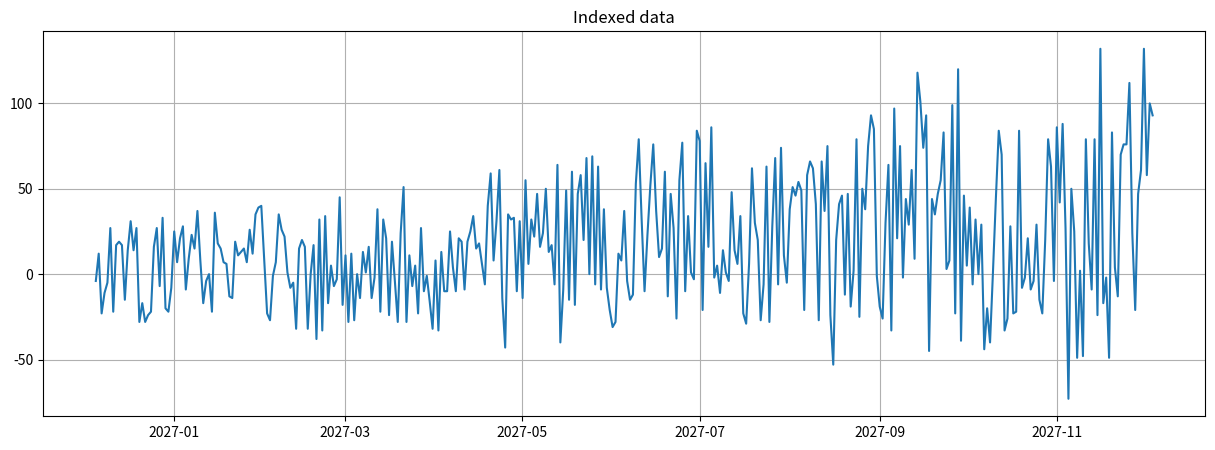
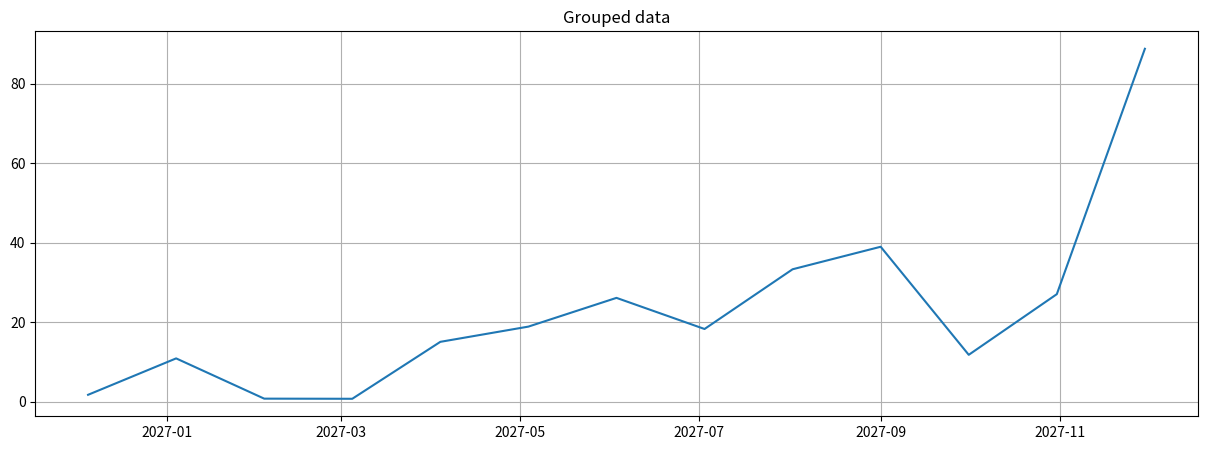
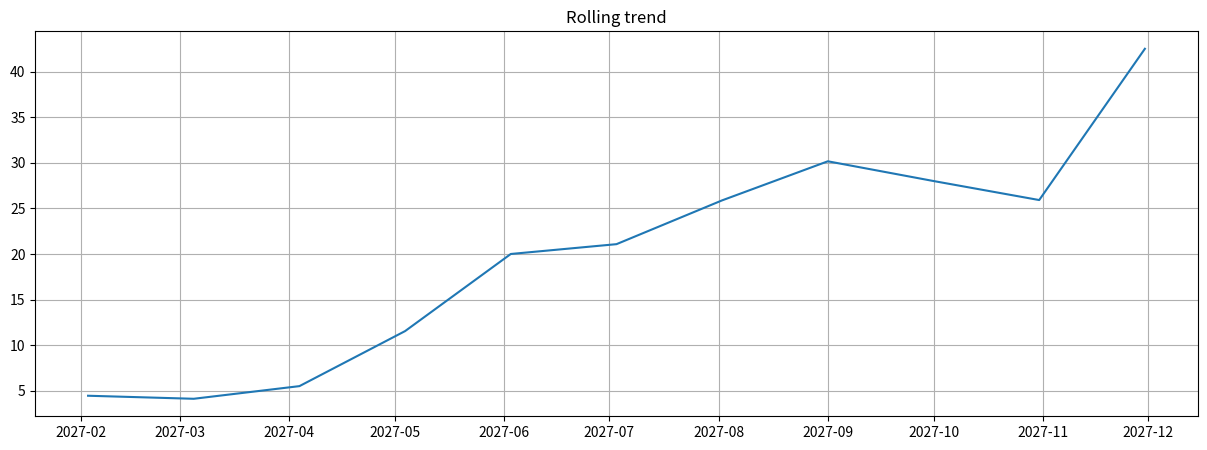
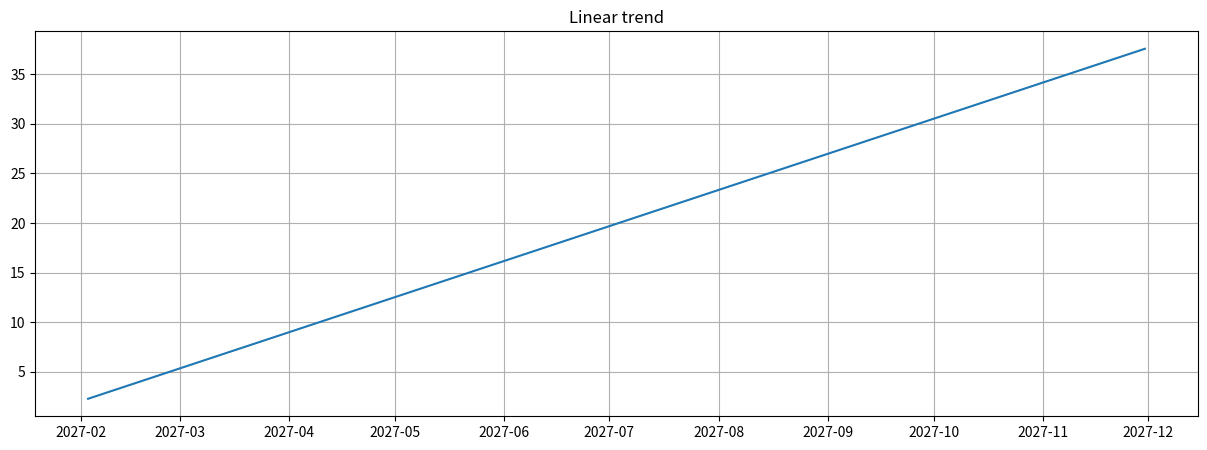
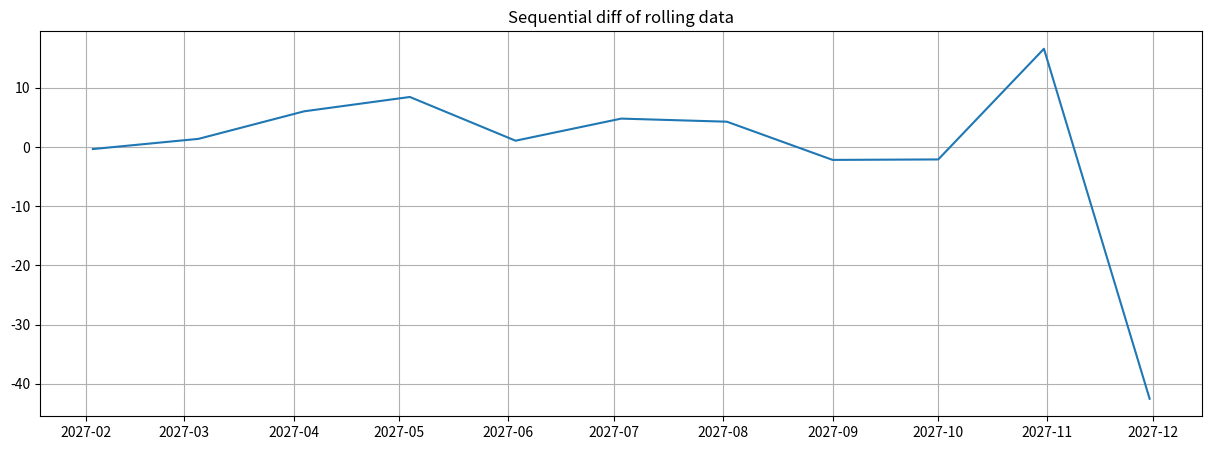
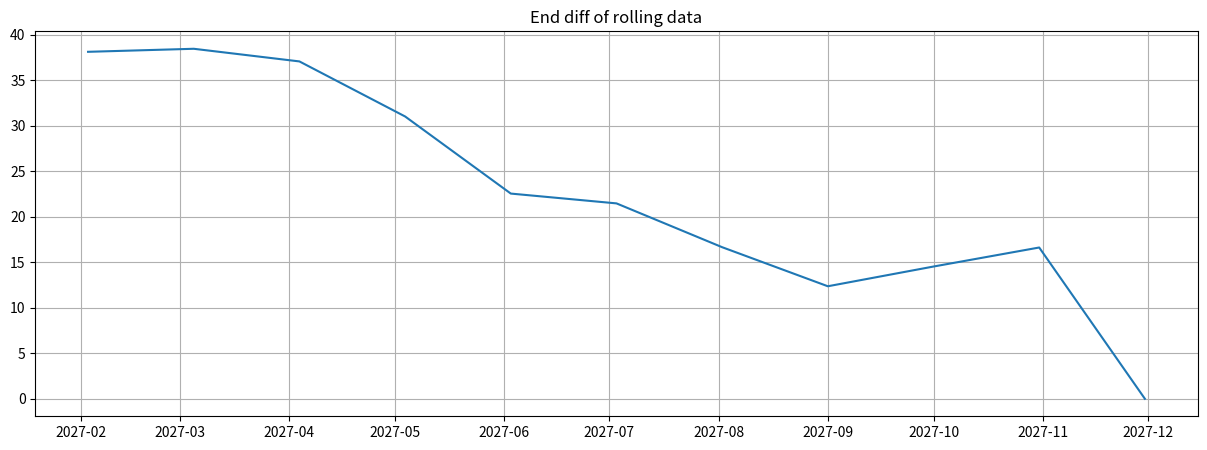
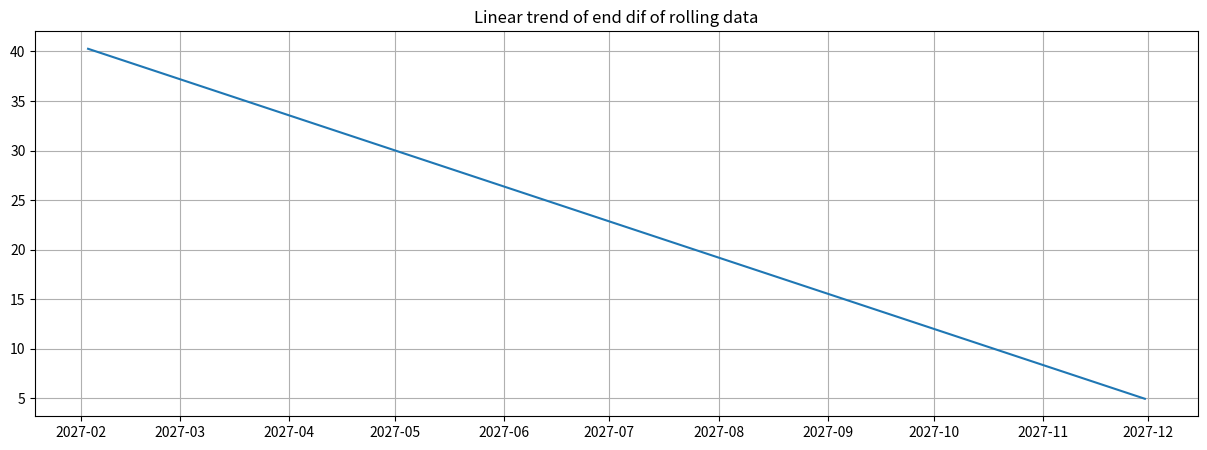

Python code for these plots, in order:
import warnings
from datetime import datetime
from pathlib import Path
from typing import Tuple

import numpy as np
import pandas as pd
import matplotlib.pyplot as plt
from dateutil.relativedelta import relativedelta
from pandas import DatetimeIndex

warn = True


class TimeSeriesData:
    def __init__(self, source_data: pd.DataFrame, order_column: str = None):
        self.raw_data = source_data
        if order_column is not None:
            self.indexed_data = self.raw_data.set_index(order_column)
        else:
            self.indexed_data = self.raw_data.copy()
        self.indexed_data = self.indexed_data.sort_index()
        self.grouped_data = None
        self.rolling_widow = None
        self.rolling_trend = None
        self.diff = None
        self.lr_function = None
        self.linear_trend = None

    def set_index(self, order_column: str) -> pd.DataFrame:
        self.indexed_data = self.raw_data.set_index(order_column).sort_index()
        return self.indexed_data

    def set_grouped_data(
            self, order_column, group_window, group_fields=None, agg="mean"
    ):
        grouper = pd.Grouper(key=order_column, freq=group_window)
        if group_fields is not None:
            self.grouped_data = self.raw_data.groupby(grouper)[group_fields]
        else:
            self.grouped_data = self.raw_data.groupby(grouper)
        if agg is not None:
            self.grouped_data = self.grouped_data.agg(agg)
        self.grouped_data = self.grouped_data.sort_index()
        return self.grouped_data

    def set_rolling_trend(self, window, grouped: bool = False, agg="mean"):
        self.rolling_widow = window
        if grouped:
            if self.grouped_data is not None:
                self.rolling_trend = self.grouped_data.rolling(window).agg(agg)
            else:
                raise ValueError(
                    "An attempt to get a moving average on grouped data without first grouping the data."
                )
        else:
            self.rolling_trend = self.indexed_data.rolling(window).agg(agg)
        return self.rolling_trend

    def _get_tts(self, target):
        if target == "grouped":
            tts = self.grouped_data
        elif target == "rolling":
            tts = self.rolling_trend
        elif target == "diff":
            tts = self.diff
        elif target == "linear":
            tts = self.linear_trend
        else:
            if warn and (target != "index"):
                warnings.warn(f"Target is not correct ({target}). Will be used index")
            tts = self.indexed_data

        if tts is None or len(tts) < 2:
            raise ValueError(f"Target data ({target}) is empty.")
        return tts

    def set_diff(
            self, target: str = "index", method: str = "sequential", percent: bool = False
    ):
        tts = self._get_tts(target).copy()
        tts = tts.dropna()
        result = {
            tts.index.name: tts.index
        }
        tts = tts.to_frame(tts) if isinstance(tts, pd.Series) else tts

        if method == "sequential":
            for c in tts.columns:
                tts['next'] = np.array(list(tts[c].iloc[1:].values) + [0])
                result[c] = tts['next'] - tts[c]
                if percent:
                    result[c] = result[c] / tts[c] * 100

        elif method == "end":
            for c in tts.columns:
                result[c] = tts[c].iloc[-1] - tts[c]
                if percent:
                    result[c] = result[c] / tts[c].iloc[-1] * 100
        else:
            raise ValueError(f"Not valid method ({method})")
        self.diff = pd.DataFrame(result).set_index(tts.index.name).sort_index()
        return self.diff

    def set_linear_trend(self, target="index"):
        tts = self._get_tts(target).copy()
        tts = tts.dropna()
        result = {
            tts.index.name: tts.index
        }
        tts = tts.to_frame(tts) if isinstance(tts, pd.Series) else tts

        for c in tts.columns:
            y = tts[c].values.reshape(1, -1)[0]
            x_is_time = isinstance(tts.index, DatetimeIndex)
            try:
                x = (
                    [t.timestamp() for t in tts.index]
                    if x_is_time
                    else tts.index
                )
                self.lr_function = np.poly1d(np.polyfit(x, y, 1))
            except:
                x = range(len(tts))
                self.lr_function = np.poly1d(np.polyfit(x, y, 1))

            result[c] = self.lr_function(x)

        self.linear_trend = pd.DataFrame(result).set_index(tts.index.name).sort_index()
        return self.linear_trend

    def plot(
            self,
            target="index",
            figsize: Tuple[int, int] = (15, 5),
            title: str = None,
            legend=None,
            xticks=None,
            yticks=None,
            xlabel=None,
            ylabel=None,
            save_directory=None,
            show=True
    ):
        plt.figure(figsize=figsize)
        tts = self._get_tts(target)
        plt.plot(tts)
        plt.grid()
        plt.xlabel(xlabel)
        plt.ylabel(ylabel)
        if legend is not None:
            plt.legend(legend)
        if xticks is not None:
            plt.xticks(xticks)
        if yticks is not None:
            plt.yticks(yticks)
        if title is not None:
            plt.title(title)
            if save_directory:
                plt.savefig(Path(save_directory) / f"{title}.jpg")
        if show:
            plt.show()


if __name__ == "__main__":
    # Generate data
    data = pd.DataFrame(
        {
            "time": [datetime.now() + relativedelta(days=i) for i in range(365)],
            "value": [
                np.random.randint(-30, 30) + np.random.randint(-i / 7, i / 3 + 1)
                for i in range(365)
            ],
        }
    )
    # Indexed data
    ts = TimeSeriesData(data, "time")
    ts.plot(title="Indexed data")
    # Grouped data
    ts.set_grouped_data("time", "30d")
    ts.plot(target="grouped", title="Grouped data")
    # Rolling trend
    ts.set_rolling_trend(3, True)
    ts.plot(target="rolling", title="Rolling trend")
    # Linear trend
    ts.set_linear_trend(target="rolling")
    ts.plot(target="linear", title="Linear trend")
    # Diff
    ts.set_diff(target="rolling")
    ts.plot(target="diff", title="Sequential diff of rolling data")
    ts.set_diff(target="rolling", method="end")
    ts.plot(target="diff", title="End diff of rolling data")
    ts.set_linear_trend(target="diff")
    ts.plot(target="linear", title="Linear trend of end dif of rolling data")
